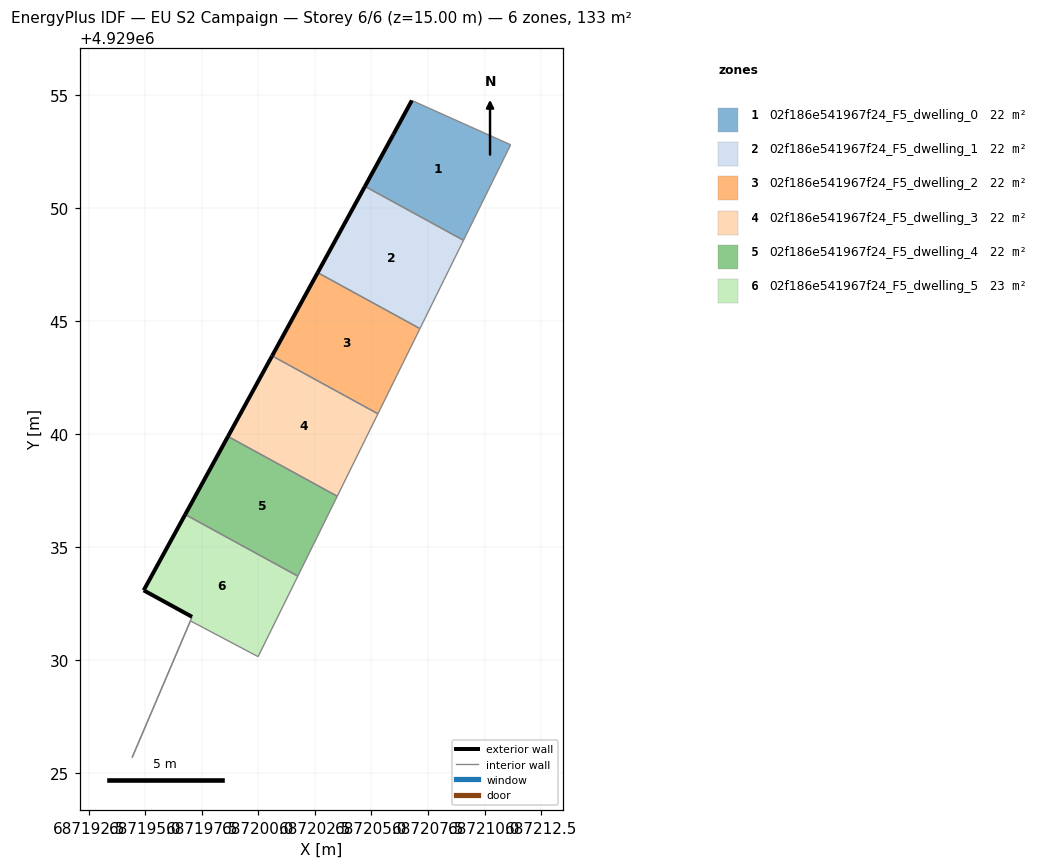
=== STOREY PLAN SPEC (per zone: floor XY polygon, exterior-wall plan segments, windows/doors) ===
zone 1: 02f186e541967f24_F5_dwelling_0  (22.0 m²)
  floor: (687209.07, 4929048.58) (687211.15, 4929052.80) (687206.78, 4929054.76) (687205.97, 4929053.27) (687204.71, 4929050.96)
  exterior wall: (687204.71, 4929050.96) – (687205.97, 4929053.27)  [2.6 m]
  exterior wall: (687205.97, 4929053.27) – (687206.79, 4929054.76)  [1.7 m]
  interior walls: 3
zone 2: 02f186e541967f24_F5_dwelling_1  (22.0 m²)
  floor: (687207.14, 4929044.67) (687209.07, 4929048.58) (687204.71, 4929050.96) (687202.62, 4929047.15)
  exterior wall: (687202.62, 4929047.15) – (687204.71, 4929050.96)  [4.3 m]
  interior walls: 3
zone 3: 02f186e541967f24_F5_dwelling_2  (22.0 m²)
  floor: (687205.28, 4929040.91) (687207.14, 4929044.67) (687202.62, 4929047.15) (687200.60, 4929043.47)
  exterior wall: (687200.60, 4929043.47) – (687202.62, 4929047.15)  [4.2 m]
  interior walls: 3
zone 4: 02f186e541967f24_F5_dwelling_3  (22.0 m²)
  floor: (687203.49, 4929037.26) (687205.28, 4929040.91) (687200.60, 4929043.47) (687198.65, 4929039.91)
  exterior wall: (687198.65, 4929039.91) – (687200.60, 4929043.47)  [4.1 m]
  interior walls: 3
zone 5: 02f186e541967f24_F5_dwelling_4  (22.0 m²)
  floor: (687201.74, 4929033.73) (687203.49, 4929037.26) (687198.65, 4929039.91) (687196.76, 4929036.45)
  exterior wall: (687196.76, 4929036.45) – (687198.65, 4929039.91)  [3.9 m]
  interior walls: 3
zone 6: 02f186e541967f24_F5_dwelling_5  (22.6 m²)
  floor: (687199.98, 4929030.17) (687201.74, 4929033.73) (687196.76, 4929036.45) (687194.92, 4929033.10) (687197.06, 4929031.93) (687194.41, 4929025.71) (687194.42, 4929025.70) (687196.99, 4929031.75)
  exterior wall: (687197.06, 4929031.93) – (687194.93, 4929033.10)  [2.4 m]
  exterior wall: (687194.93, 4929033.10) – (687196.76, 4929036.45)  [3.8 m]
  interior walls: 6

=== DERIVED (storey summary) ===
Building: EU S2 Campaign
Storey: 6 of 6  (floor level z = 15.00 m)
Storey gross floor area: 132.7 m²
Zones on this storey: 6
  - 02f186e541967f24_F5_dwelling_0: floor 22.0 m²; exterior wall 4.3 m (13.0 m²); WWR 0.0%
  - 02f186e541967f24_F5_dwelling_1: floor 22.0 m²; exterior wall 4.3 m (13.0 m²); WWR 0.0%
  - 02f186e541967f24_F5_dwelling_2: floor 22.0 m²; exterior wall 4.2 m (12.6 m²); WWR 0.0%
  - 02f186e541967f24_F5_dwelling_3: floor 22.0 m²; exterior wall 4.1 m (12.2 m²); WWR 0.0%
  - 02f186e541967f24_F5_dwelling_4: floor 22.0 m²; exterior wall 3.9 m (11.8 m²); WWR 0.0%
  - 02f186e541967f24_F5_dwelling_5: floor 22.6 m²; exterior wall 6.3 m (18.8 m²); WWR 0.0%
Zone adjacency (shared interzone walls):
  - 02f186e541967f24_F5_dwelling_0 ↔ 02f186e541967f24_F5_dwelling_1
  - 02f186e541967f24_F5_dwelling_1 ↔ 02f186e541967f24_F5_dwelling_2
  - 02f186e541967f24_F5_dwelling_2 ↔ 02f186e541967f24_F5_dwelling_3
  - 02f186e541967f24_F5_dwelling_3 ↔ 02f186e541967f24_F5_dwelling_4
  - 02f186e541967f24_F5_dwelling_4 ↔ 02f186e541967f24_F5_dwelling_5